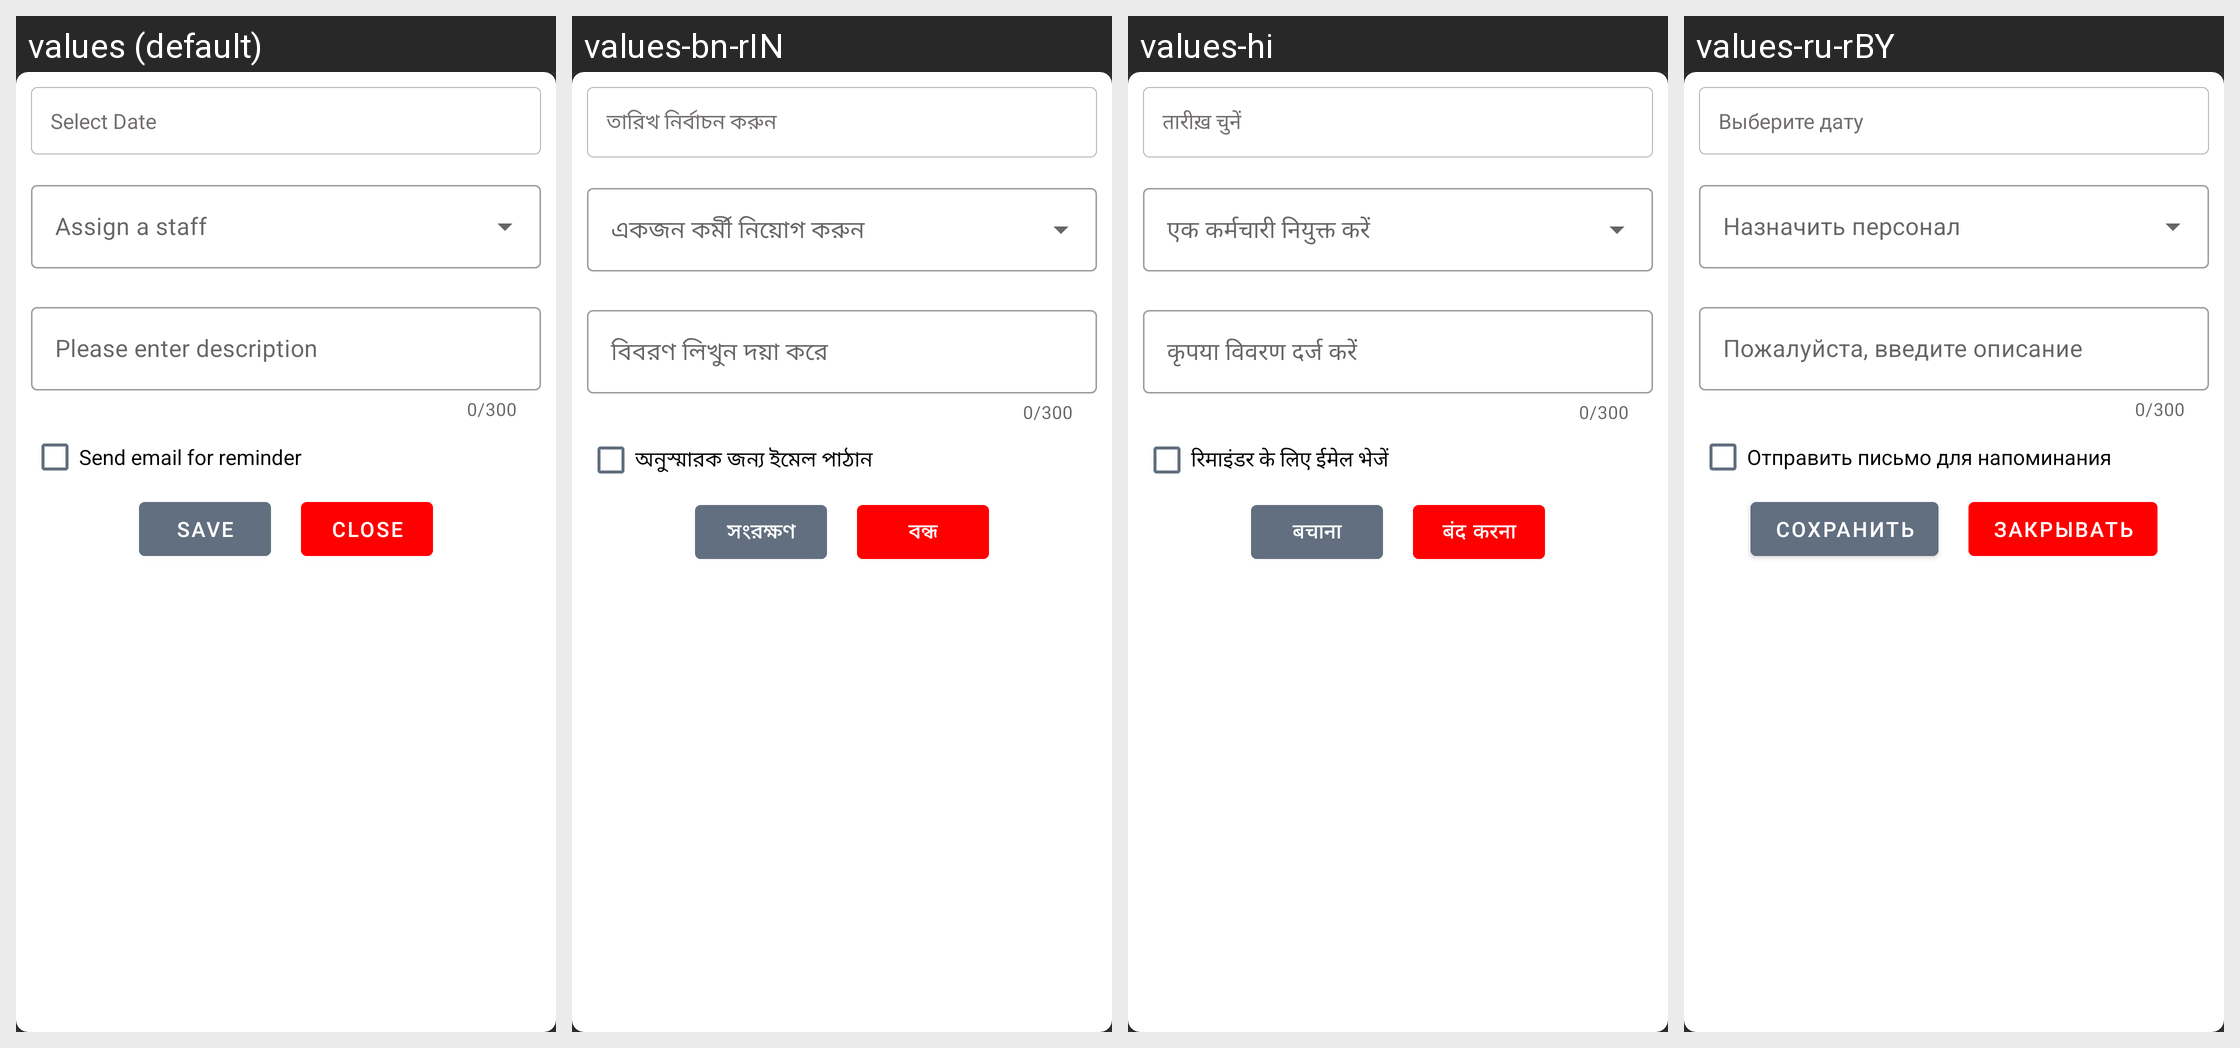

Strings drawn on this Android screen and how each of the app's shown locales translates them:
Android screen res/layout/edit_reminder_dialog.xml rendered under 4 locales, left to right: values (default), values-bn-rIN, values-hi, values-ru-rBY. Device: Nexus 5 (rendered at 1080×1920; each locale shown at half size, 540×960, under a caption strip naming it); theme Theme.Main.
Other locales in the repository, not shown: values-de-rDE, values-pt-rBR.
Strings drawn on this screen, with the default value and each locale's value (text and hints the layout hard-codes, and strings that could not be matched under every locale, appear in the picture but are not listed):

set_date
  values: Select Date
  values-bn-rIN: তারিখ নির্বাচন করুন
  values-hi: तारीख़ चुनें
  values-ru-rBY: Выберите дату

description
  values: Please enter description
  values-bn-rIN: বিবরণ লিখুন দয়া করে
  values-hi: कृपया विवरण दर्ज करें
  values-ru-rBY: Пожалуйста, введите описание

send_email_for_reminder
  values: Send email for reminder
  values-bn-rIN: অনুস্মারক জন্য ইমেল পাঠান
  values-hi: रिमाइंडर के लिए ईमेल भेजें
  values-ru-rBY: Отправить письмо для напоминания

save
  values: Save
  values-bn-rIN: সংরক্ষণ
  values-hi: बचाना
  values-ru-rBY: Сохранить

close
  values: Close
  values-bn-rIN: বন্ধ
  values-hi: बंद करना
  values-ru-rBY: Закрывать
